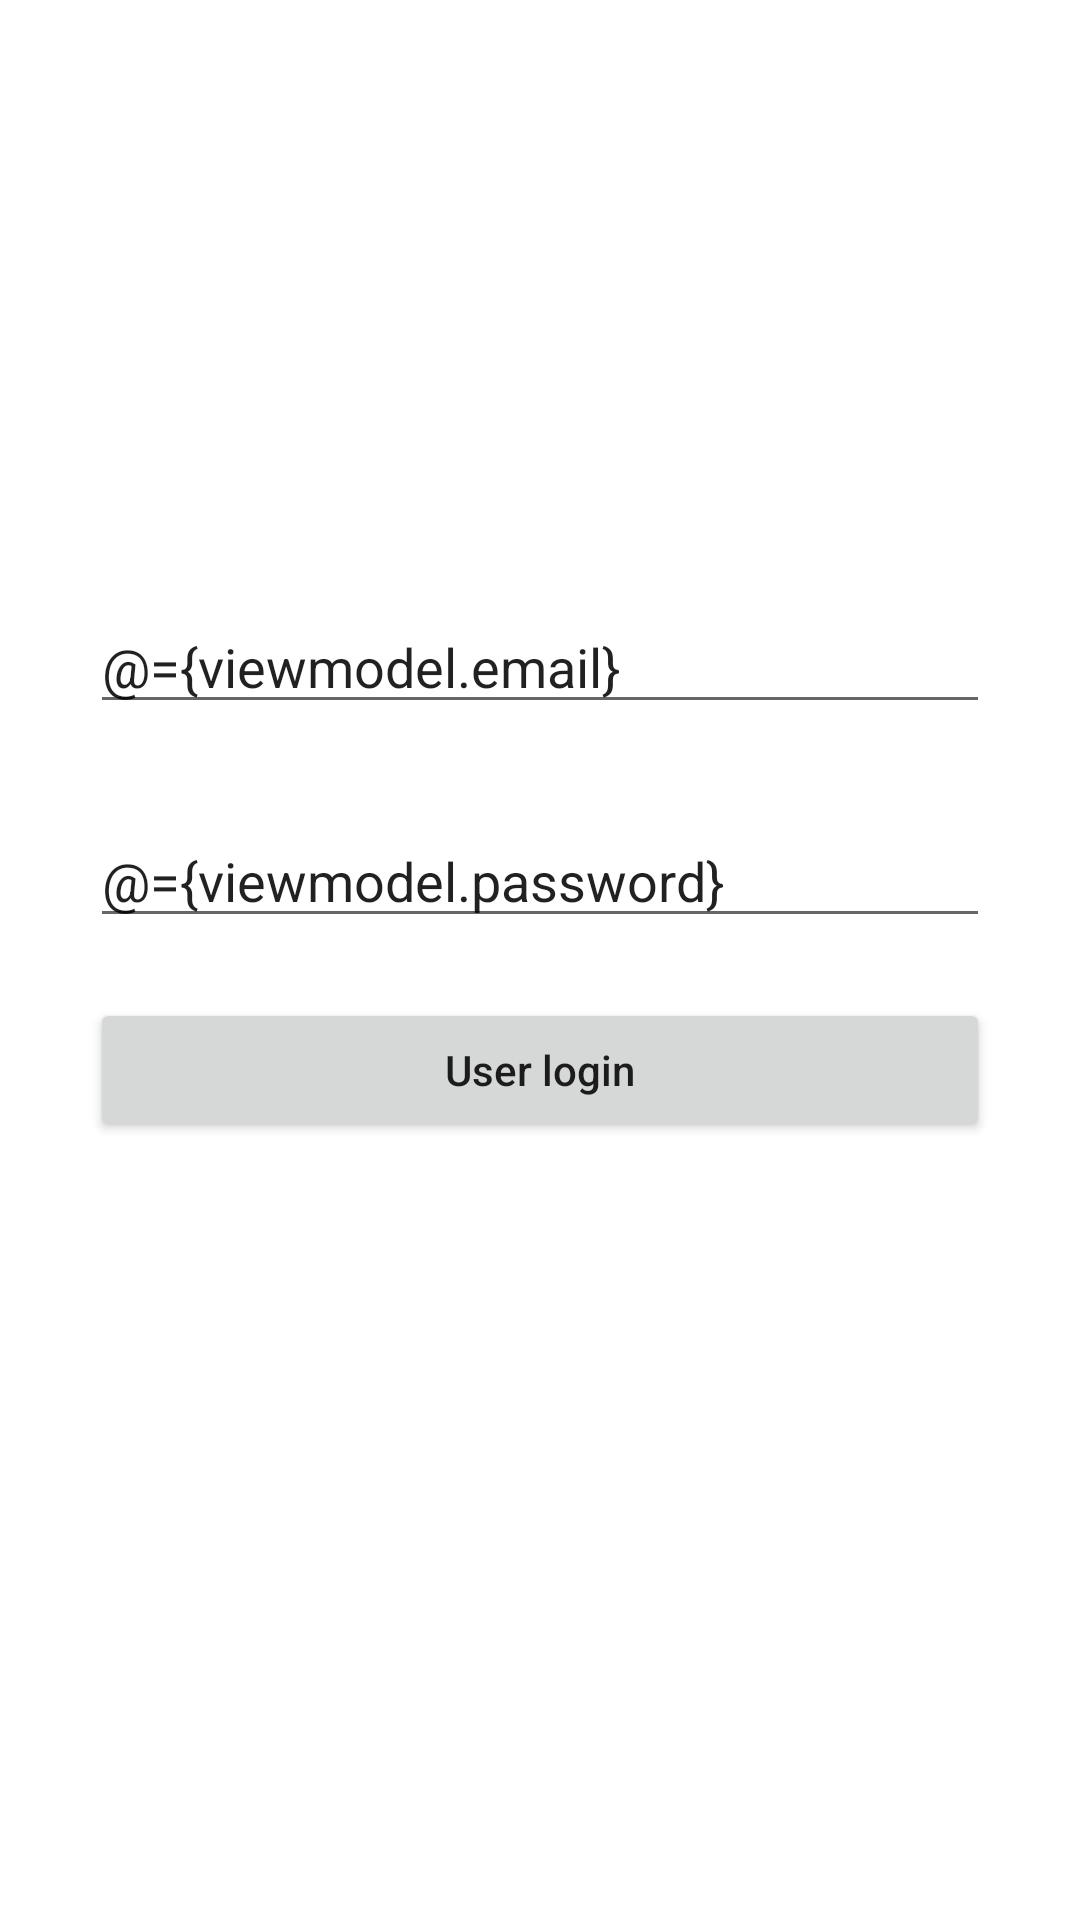

Write the Android layout XML for this screen, with the resource values it uses.
<!-- AndroidManifest.xml: application theme Theme.MvvmDemo -->
<!-- res/layout/activity_user_login.xml -->
<?xml version="1.0" encoding="utf-8"?>
<layout xmlns:android="http://schemas.android.com/apk/res/android"
    xmlns:app="http://schemas.android.com/apk/res-auto"
    xmlns:tools="http://schemas.android.com/tools">

    <data>

        <variable
            name="viewmodel"
            type="com.example.mvvmdemo.auth.viewmodel.UserLoginViewModel" />

    </data>

    <LinearLayout
        android:layout_width="match_parent"
        android:layout_height="match_parent"
        android:gravity="center"
        android:orientation="vertical">


        <EditText
            android:layout_width="match_parent"
            android:layout_height="wrap_content"
            android:text="@={viewmodel.email}"
            android:id="@+id/edt_name"
            android:layout_margin="30dp"
            android:hint="Enter email" />

        <EditText
            android:layout_width="match_parent"
            android:layout_height="wrap_content"
            android:text="@={viewmodel.password}"
            android:id="@+id/edt_password"
            android:layout_marginLeft="30dp"
            android:layout_marginRight="30dp"
            android:hint="Enter password" />

        <Button
            android:layout_width="match_parent"
            android:layout_height="wrap_content"
            android:id="@+id/btn_login"
            android:layout_marginLeft="30dp"
            android:layout_marginRight="30dp"
            android:layout_marginTop="20dp"
            android:textAllCaps="false"
            android:text="User login" />

        <TextView
            android:id="@+id/txt_result"
            android:layout_width="match_parent"
            android:layout_height="wrap_content"
            android:padding="20dp"
            android:layout_marginRight="30dp"
            android:layout_marginLeft="30dp"
            android:layout_marginBottom="30dp"/>
    </LinearLayout>



</layout>
<!-- resources referenced by this layout -->
<resources>
  <style name="Theme.MvvmDemo" parent="Theme.MaterialComponents.DayNight.NoActionBar">
          
          <item name="colorPrimary">@color/purple_500</item>
          <item name="colorPrimaryVariant">@color/purple_700</item>
          <item name="colorOnPrimary">@color/white</item>
          
          <item name="colorSecondary">@color/teal_200</item>
          <item name="colorSecondaryVariant">@color/teal_700</item>
          <item name="colorOnSecondary">@color/black</item>
          
          <item name="android:statusBarColor" tools:targetApi="l">?attr/colorPrimaryVariant</item>
          
      </style>
  <!-- not gathered from this repository: default colours our renderer supplied (Android Studio template values) -->
  <color name="purple_500">#FF6200EE</color>
  <color name="purple_700">#FF3700B3</color>
  <color name="teal_200">#FF03DAC5</color>
  <color name="teal_700">#FF018786</color>
  <color name="black">#FF000000</color>
  <color name="white">#FFFFFFFF</color>
</resources>
